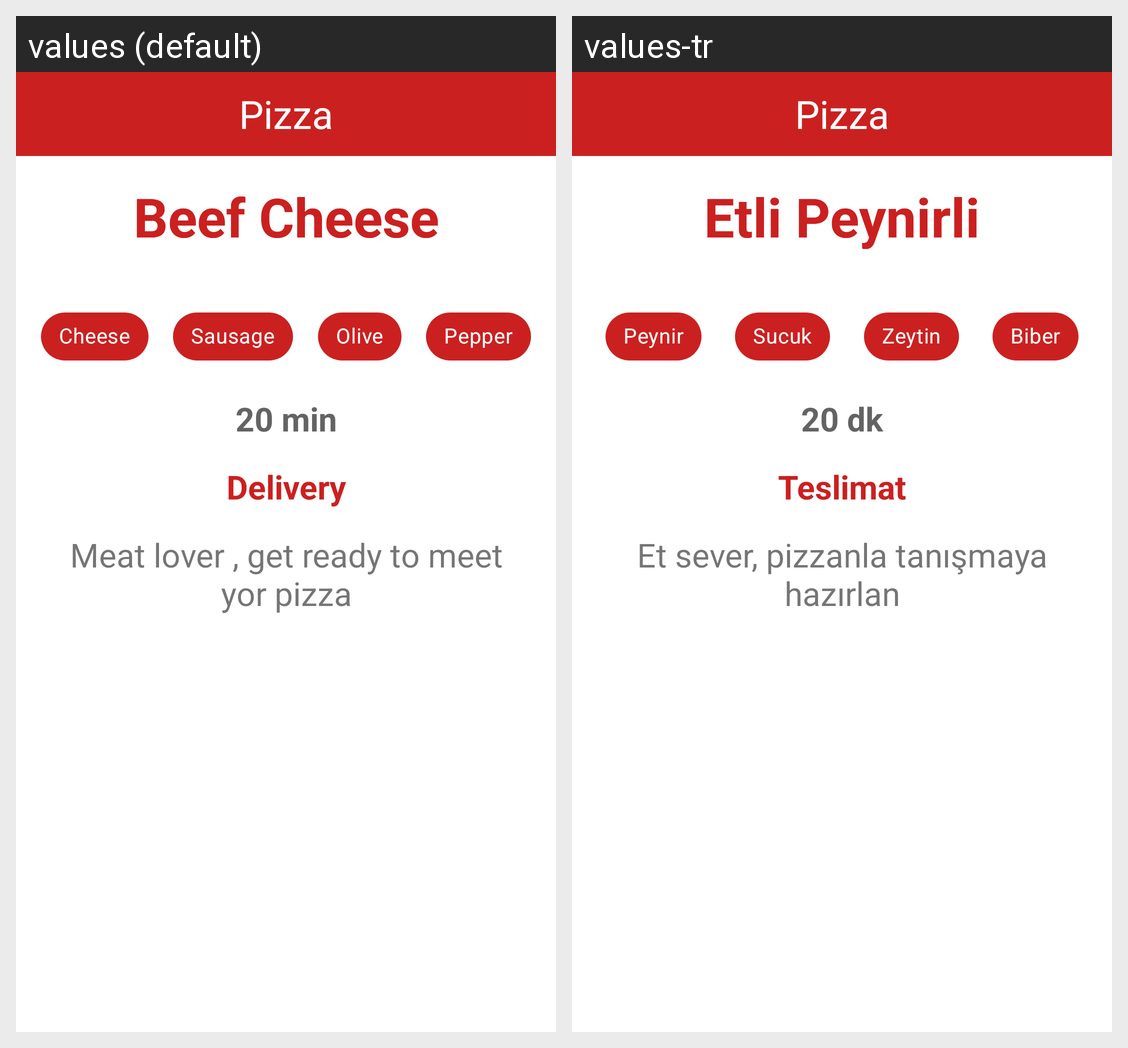

Strings drawn on this Android screen and how each of the app's shown locales translates them:
Android screen res/layout/activity_main.xml rendered under 2 locales, left to right: values (default), values-tr. Device: Nexus 5 (rendered at 1080×1920; each locale shown at half size, 540×960, under a caption strip naming it); theme Theme.DesignUsage.
Strings drawn on this screen, with the default value and each locale's value (text and hints the layout hard-codes, and strings that could not be matched under every locale, appear in the picture but are not listed):

app_name
  values: Pizza
  values-tr: Pizza

pizzaText
  values: Beef Cheese
  values-tr: Etli Peynirli

cheeseText
  values: Cheese
  values-tr: Peynir

oliveText
  values: Olive
  values-tr: Zeytin

pepperText
  values: Pepper
  values-tr: Biber

sausageText
  values: Sausage
  values-tr: Sucuk

deliveryDuration
  values: 20 min
  values-tr: 20 dk

deliveryText
  values: Delivery
  values-tr: Teslimat

pizzaDescription
  values: Meat lover , get ready to meet yor pizza
  values-tr: Et sever, pizzanla tanışmaya hazırlan

priceText
  values: 5.98 $
  values-tr: 108 tl

buttonText
  values: ADD TO CART
  values-tr: SEPETE EKLE
